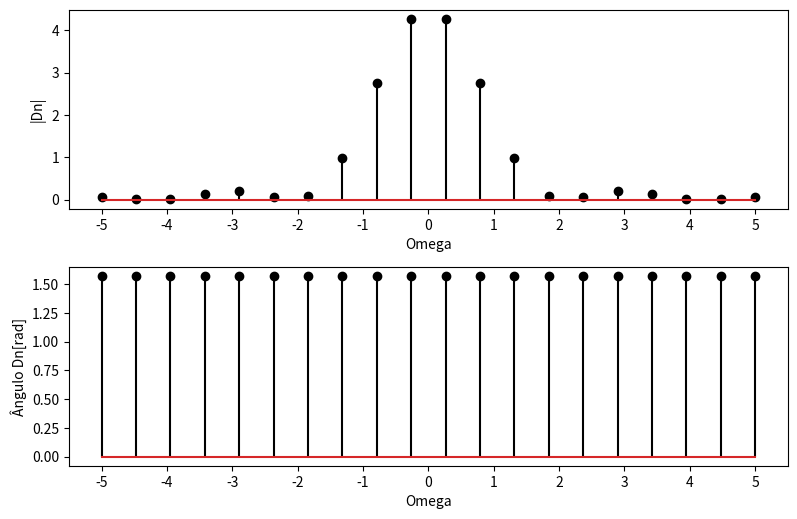

Write the Python code that produced this figure.
import numpy as np
import matplotlib.pyplot as plt


def MS7P1(x):
    y = np.ones_like(x)
    i = np.where(x != 0)[0]
    y[i] = np.sin(x[i]) / x[i]
    return y

omega = np.linspace(-5, 5, 20)
X = lambda omega: 1j * 2 * ((3/2) * MS7P1(omega * 3/2))**2
Dn = X(omega)

# Configuração da figura
fig = plt.figure(figsize=(8, 10))

# Espectro de Magnitude
plt.subplot(4, 1, 2)
plt.stem(omega, np.abs(Dn), 'k')
plt.xlabel('Omega')
plt.ylabel('|Dn|')
plt.xticks(np.arange(-5, 6, 1))

# Espectro de Fase
plt.subplot(4, 1, 3)
plt.stem(omega, np.angle(Dn), 'k')
plt.xlabel('Omega')
plt.ylabel('Ângulo Dn[rad]')
plt.xticks(np.arange(-5, 6, 1))

plt.tight_layout()  # Ajusta o espaçamento entre os subplots
plt.show()
